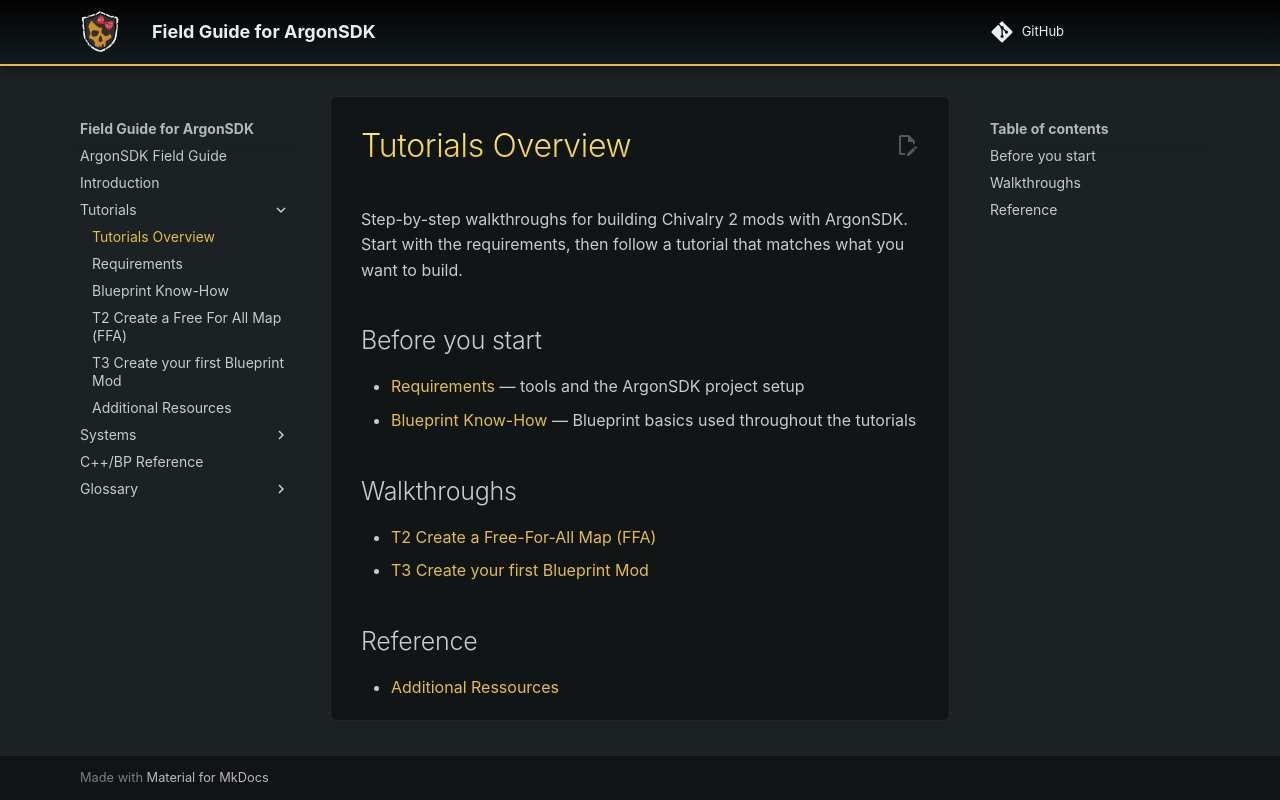

repository: Knutschbert/ArgonSDK-FieldGuide · page: Tutorials/Tutorials Overview/index.html · generator: mkdocs

# Tutorials Overview

Step-by-step walkthroughs for building Chivalry 2 mods with ArgonSDK. Start with the requirements, then follow a tutorial that matches what you want to build.

## Before you start
- [[Requirements]] — tools and the ArgonSDK project setup
- [[Blueprint Know-How]] — Blueprint basics used throughout the tutorials

## Walkthroughs
- [[T2 Create a Free-For-All Map (FFA)]]
- [[T3 Create your first Blueprint Mod]]

## Reference
- [[Additional Ressources]]
